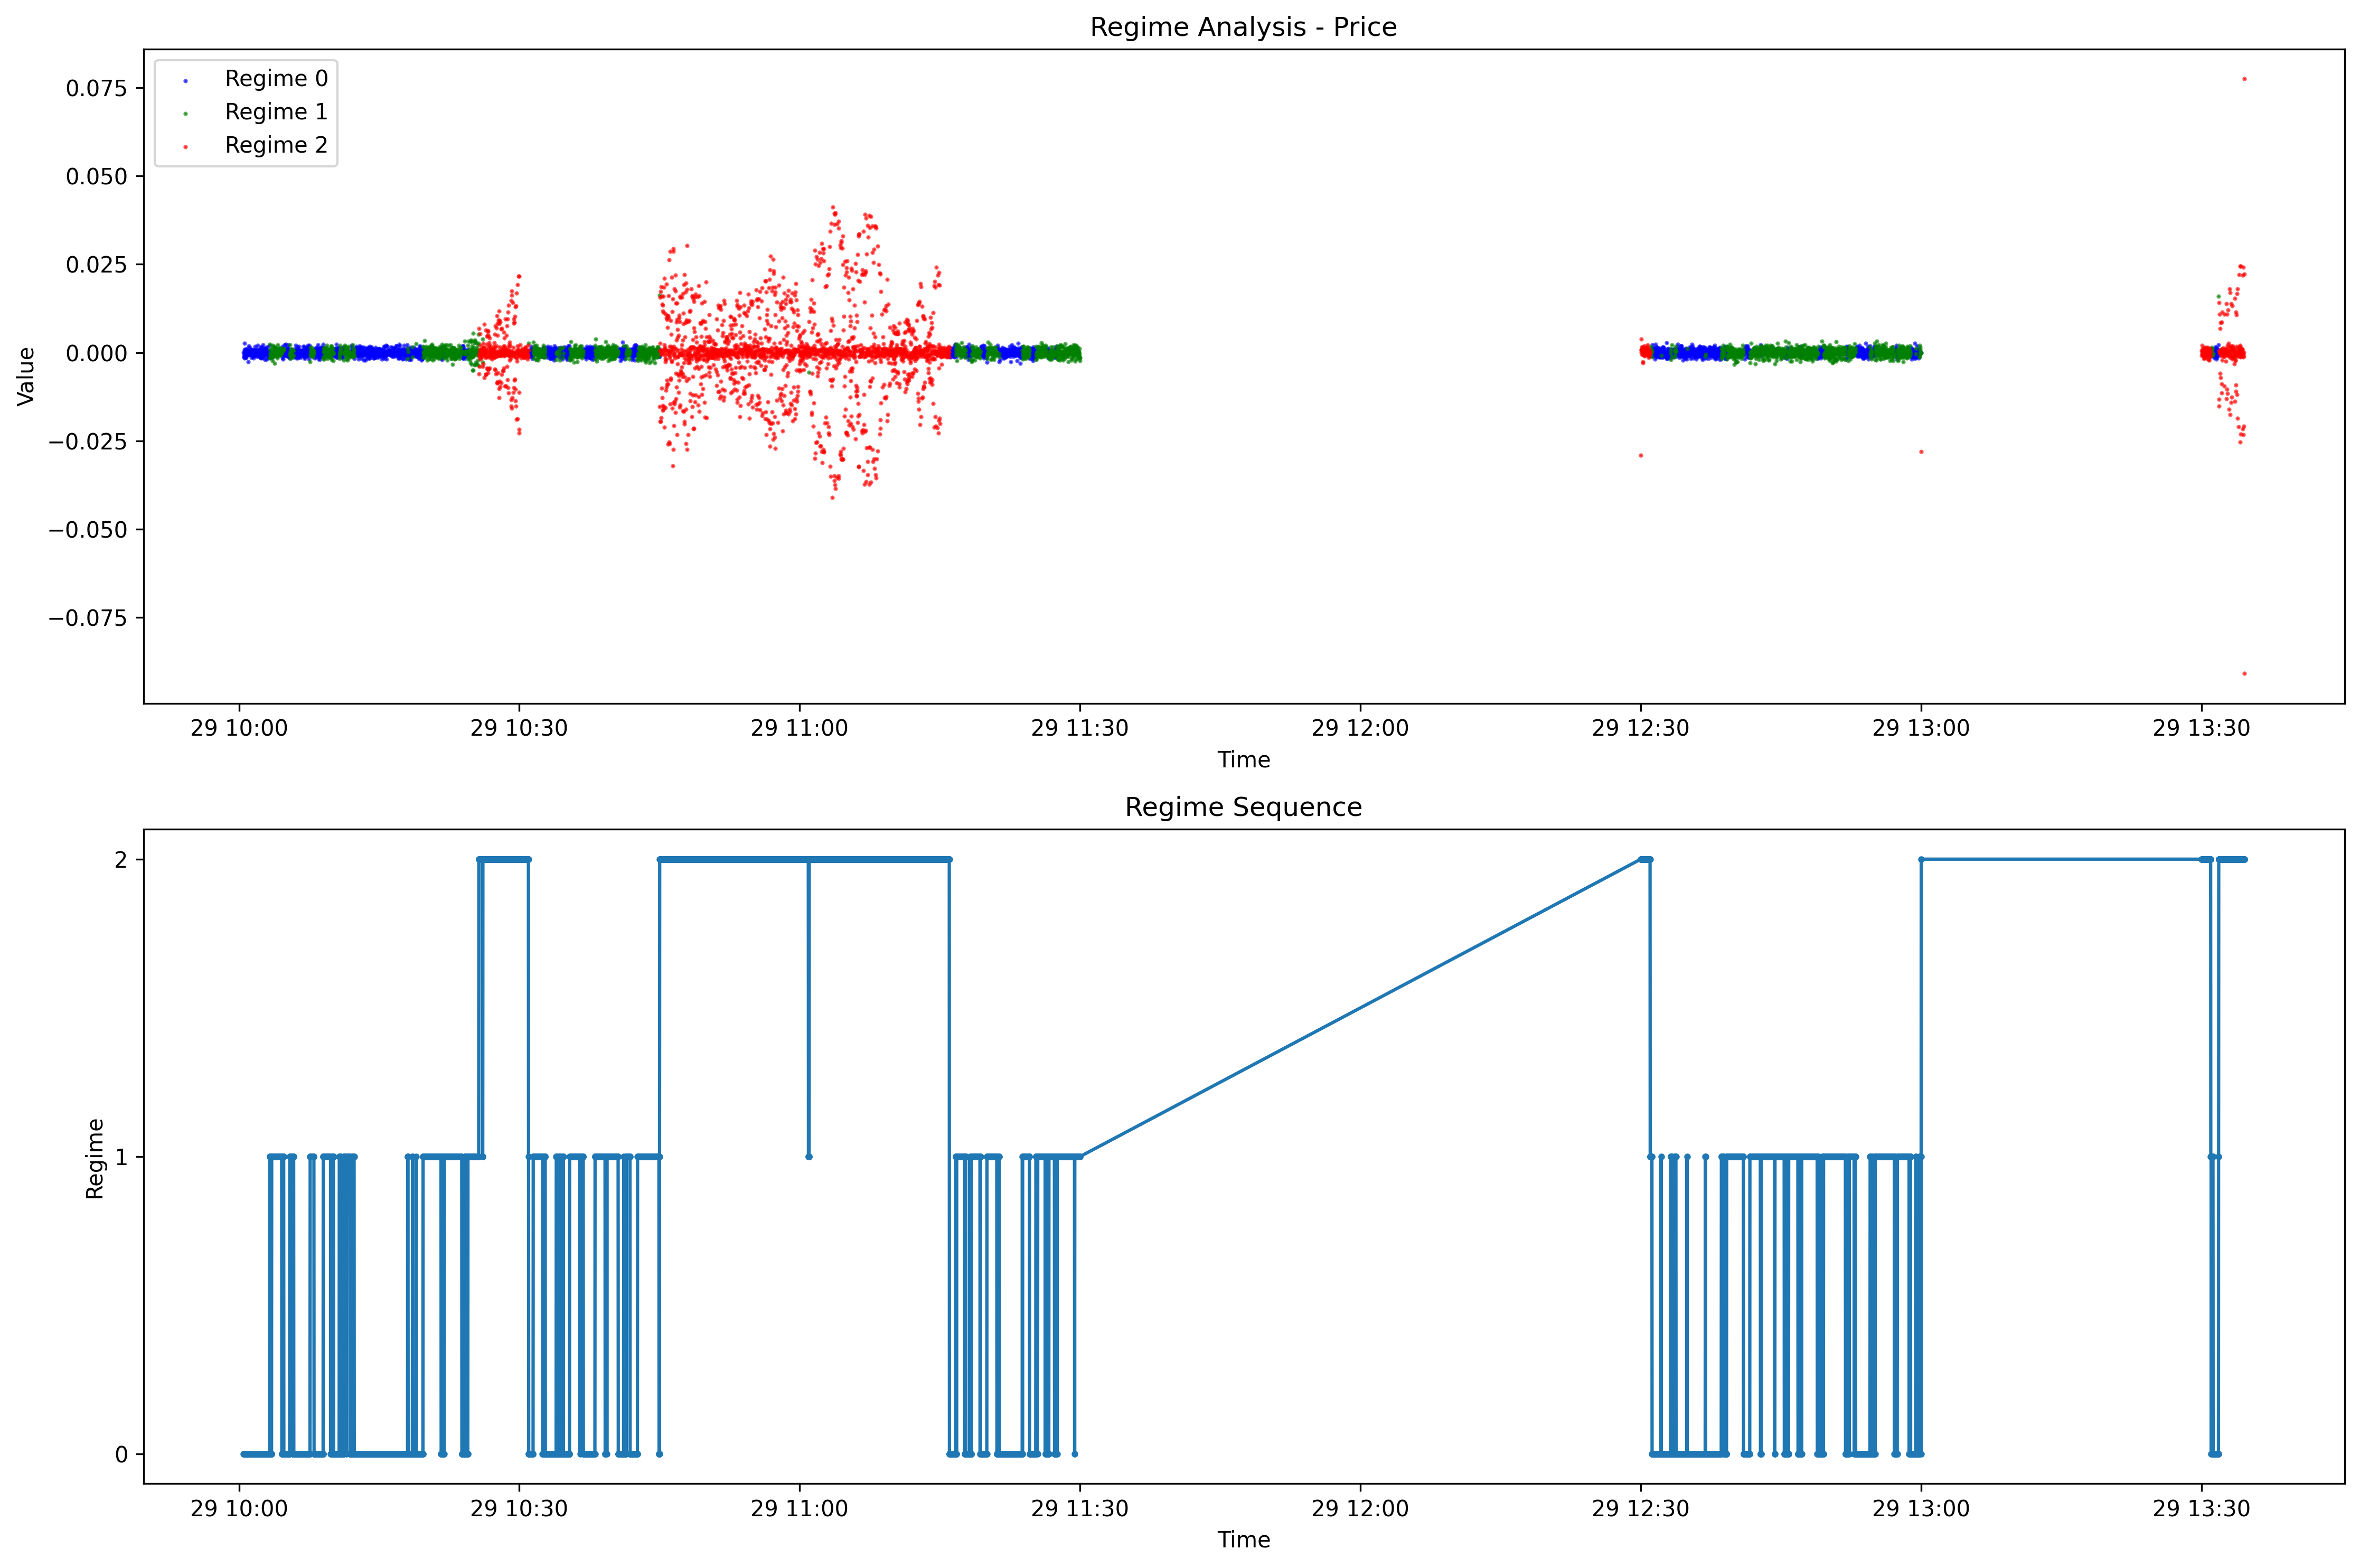

The data file committed next to this chart (first rows):
timestamp, price_changes, rolling_std, regime
2025-09-29 10:00:01+00:00, 0.000204, , 
2025-09-29 10:00:02+00:00, -0.0007523, , 
2025-09-29 10:00:03+00:00, -0.0003309, , 
2025-09-29 10:00:04+00:00, 0.0003501, , 
2025-09-29 10:00:05+00:00, 0.0005272, , 
2025-09-29 10:00:06+00:00, -0.0009726, , 
2025-09-29 10:00:07+00:00, 0.0001961, , 
2025-09-29 10:00:08+00:00, 0.0009989, , 
2025-09-29 10:00:09+00:00, 0.0005982, , 
2025-09-29 10:00:10+00:00, 0.0003857, , 
2025-09-29 10:00:11+00:00, -8.15375787163175e-05, , 
2025-09-29 10:00:12+00:00, 0.001661, , 
2025-09-29 10:00:13+00:00, 0.0009059, , 
2025-09-29 10:00:14+00:00, 0.000503, , 
2025-09-29 10:00:15+00:00, 0.001188, , 
2025-09-29 10:00:16+00:00, -0.0008171, , 
2025-09-29 10:00:17+00:00, -0.0003234, , 
2025-09-29 10:00:18+00:00, -0.0007988, , 
2025-09-29 10:00:19+00:00, 0.0001524, , 
2025-09-29 10:00:20+00:00, -0.0001893, , 
2025-09-29 10:00:21+00:00, 0.0006262, , 
2025-09-29 10:00:22+00:00, -0.001285, , 
2025-09-29 10:00:23+00:00, 0.0001887, , 
2025-09-29 10:00:24+00:00, 0.001166, , 
2025-09-29 10:00:25+00:00, -0.0004187, , 
2025-09-29 10:00:26+00:00, -0.0002572, , 
2025-09-29 10:00:27+00:00, 0.0005363, , 
2025-09-29 10:00:28+00:00, 0.001337, , 
2025-09-29 10:00:29+00:00, -0.0005773, , 
2025-09-29 10:00:30+00:00, 0.0001189, 0.0007346, 0.0
2025-09-29 10:00:31+00:00, -0.001101, 0.000757, 0.0
2025-09-29 10:00:32+00:00, -0.001177, 0.0007792, 0.0
2025-09-29 10:00:33+00:00, -0.0002921, 0.0007697, 0.0
2025-09-29 10:00:34+00:00, 0.002578, 0.0008716, 0.0
2025-09-29 10:00:35+00:00, -0.001489, 0.0009019, 0.0
2025-09-29 10:00:36+00:00, 0.0008289, 0.0008973, 0.0
2025-09-29 10:00:37+00:00, -0.0003501, 0.0008881, 0.0
2025-09-29 10:00:38+00:00, 0.0003338, 0.0008768, 0.0
2025-09-29 10:00:39+00:00, 0.0004332, 0.0008667, 0.0
2025-09-29 10:00:40+00:00, 0.0004217, 0.0008569, 0.0
2025-09-29 10:00:41+00:00, 0.0007395, 0.0008515, 0.0
2025-09-29 10:00:42+00:00, 0.0009393, 0.00085, 0.0
2025-09-29 10:00:43+00:00, -0.001338, 0.0008704, 0.0
2025-09-29 10:00:44+00:00, -0.0002744, 0.0008623, 0.0
2025-09-29 10:00:45+00:00, -0.0009258, 0.0008665, 0.0
2025-09-29 10:00:46+00:00, -0.001471, 0.0008873, 0.0
2025-09-29 10:00:47+00:00, -0.0004565, 0.0008808, 0.0
2025-09-29 10:00:48+00:00, 0.0003392, 0.0008724, 0.0
2025-09-29 10:00:49+00:00, -0.0002472, 0.0008643, 0.0
2025-09-29 10:00:50+00:00, 0.0004034, 0.0008569, 0.0
2025-09-29 10:00:51+00:00, 0.0005316, 0.0008509, 0.0
2025-09-29 10:00:52+00:00, 0.00113, 0.0008554, 0.0
2025-09-29 10:00:53+00:00, -0.000167, 0.0008479, 0.0
2025-09-29 10:00:54+00:00, 4.053433460171618e-05, 0.0008398, 0.0
2025-09-29 10:00:55+00:00, 0.0003268, 0.0008327, 0.0
2025-09-29 10:00:56+00:00, 0.0001063, 0.0008251, 0.0
2025-09-29 10:00:57+00:00, -0.0006067, 0.0008228, 0.0
2025-09-29 10:00:58+00:00, -0.002578, 0.0008867, 0.0
2025-09-29 10:00:59+00:00, 0.0004265, 0.0008806, 0.0
2025-09-29 10:01:00+00:00, -2.602272867824329e-05, 0.0008731, 0.0
... 7,417 more rows
